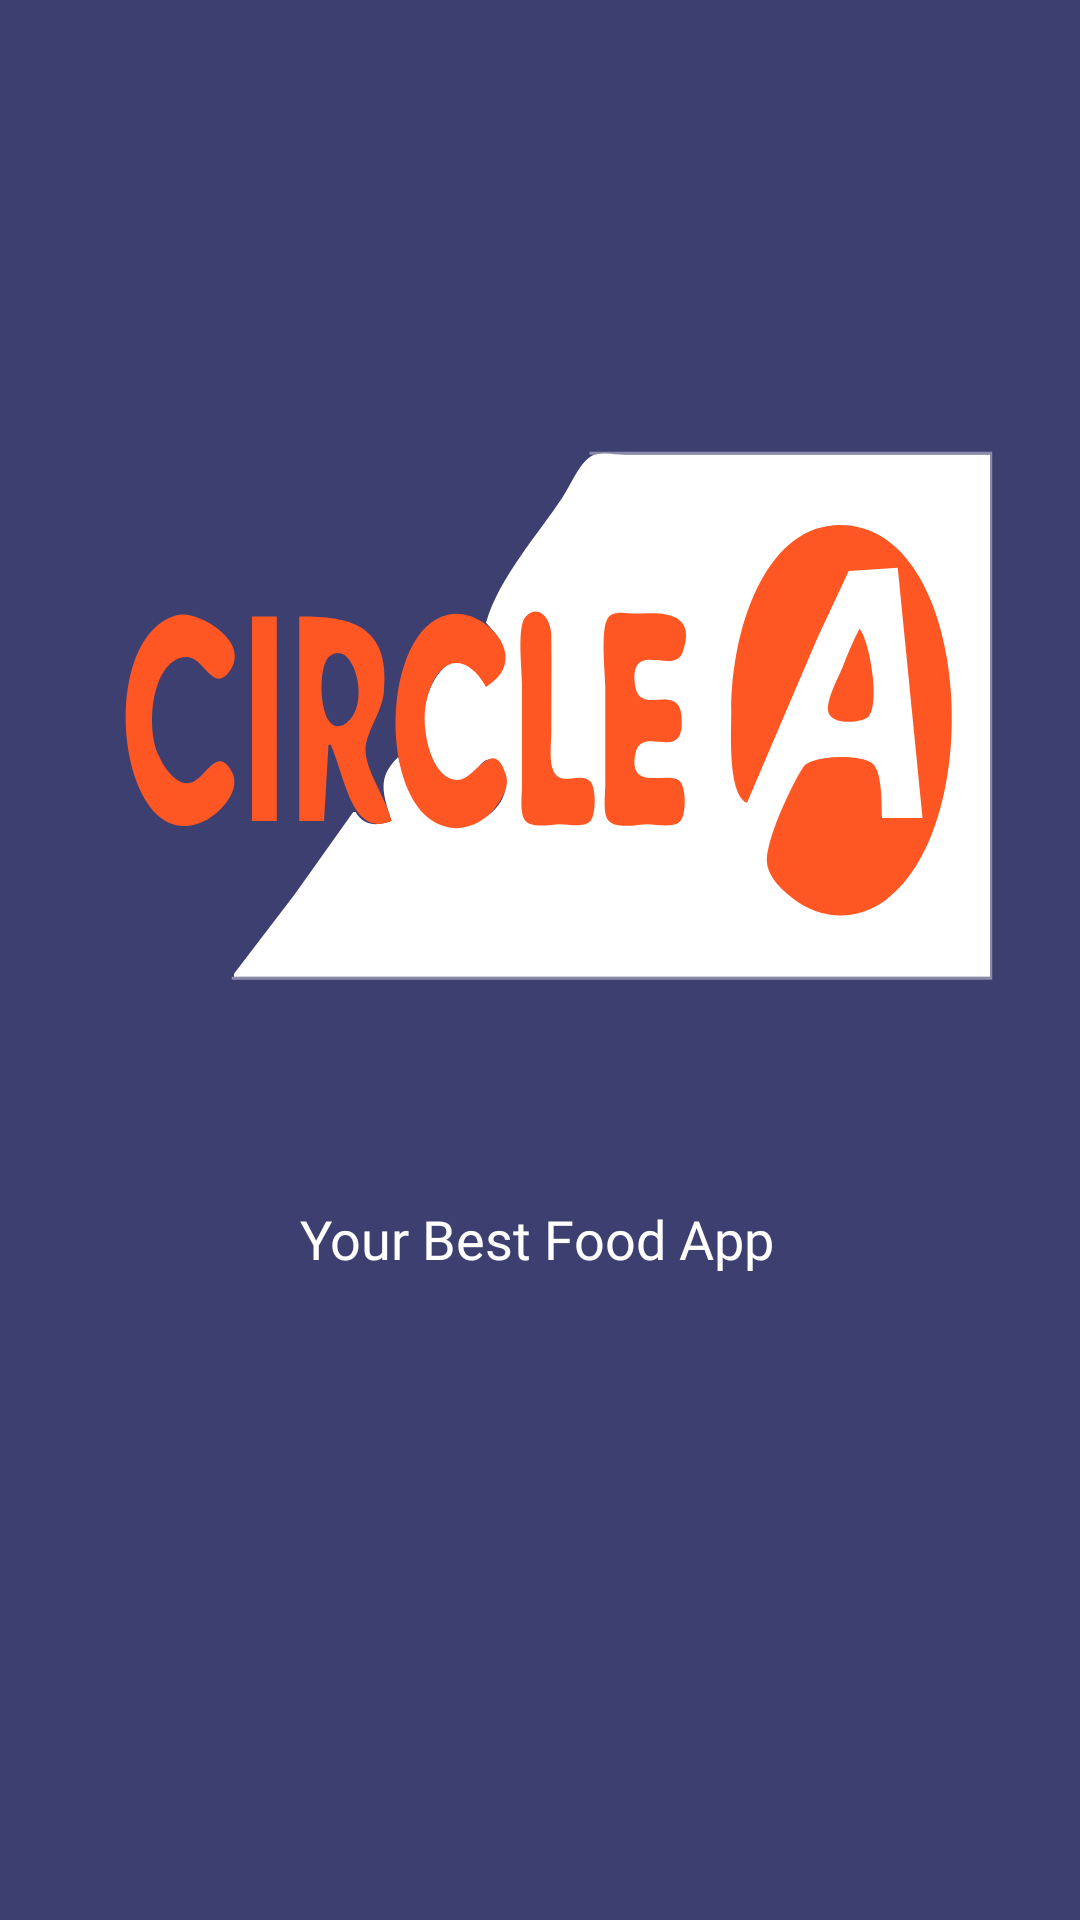

This screen was rendered from an Android layout file. Write that file and the resources it references.
<!-- AndroidManifest.xml: application theme Theme.CircleA -->
<!-- res/layout/activity_splash.xml -->
<?xml version="1.0" encoding="utf-8"?>
<androidx.constraintlayout.widget.ConstraintLayout xmlns:android="http://schemas.android.com/apk/res/android"
    xmlns:app="http://schemas.android.com/apk/res-auto"
    xmlns:tools="http://schemas.android.com/tools"
    android:layout_width="match_parent"
    android:layout_height="match_parent"
    tools:context=".SplashActivity"
    android:background="@drawable/ic_ca">

    <TextView
        android:id="@+id/textView2"
        android:layout_width="wrap_content"
        android:layout_height="wrap_content"
        android:fontFamily="@font/bomb_font"
        android:text="Your Best Food App"
        android:textAppearance="@style/TextAppearance.AppCompat.Medium"
        android:textColor="#FFFFFF"
        app:layout_constraintBottom_toBottomOf="parent"
        app:layout_constraintEnd_toEndOf="parent"
        app:layout_constraintHorizontal_bias="0.495"
        app:layout_constraintStart_toStartOf="parent"
        app:layout_constraintTop_toTopOf="parent"
        app:layout_constraintVertical_bias="0.651" />
</androidx.constraintlayout.widget.ConstraintLayout>
<!-- resources referenced by this layout -->
<resources>
  <!-- drawable ic_ca: vector/xml drawable (drawable, 7050 chars, omitted) -->
  <style name="Theme.CircleA" parent="Theme.MaterialComponents.DayNight.DarkActionBar">
          
          <item name="colorPrimary">#FF5722</item>
          <item name="colorPrimaryVariant">#F44336</item>
          <item name="colorOnPrimary">@color/white</item>
          
          <item name="colorSecondary">@color/teal_200</item>
          <item name="colorSecondaryVariant">@color/teal_700</item>
          <item name="colorOnSecondary">@color/black</item>
          
          <item name="android:statusBarColor" tools:targetApi="l">?attr/colorPrimaryVariant</item>
          
      </style>
  <color name="white">#FFFFFFFF</color>
  <color name="teal_200">#FF03DAC5</color>
  <color name="teal_700">#FF018786</color>
  <color name="black">#FF000000</color>
</resources>
